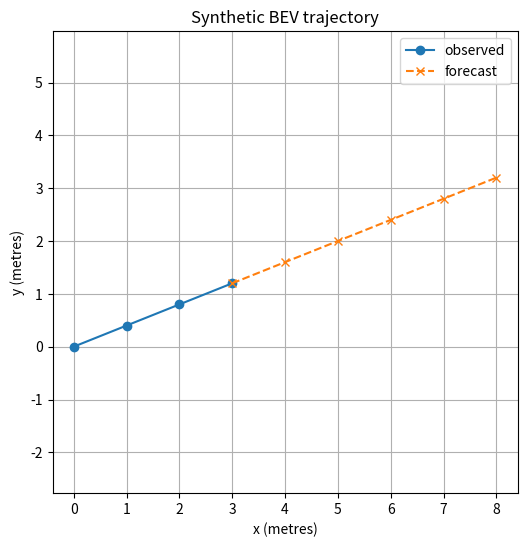

The matplotlib source for this figure:
"""Synthetic BEV trajectory visualisation and constant-velocity forecast."""
import argparse

def predict(points, steps=5):
    if len(points) < 2:
        raise ValueError("Need at least two observations")
    if steps < 0:
        raise ValueError("steps must be nonnegative")
    x1, y1 = points[-2]
    x2, y2 = points[-1]
    dx, dy = x2-x1, y2-y1
    return [(x2+dx*i, y2+dy*i) for i in range(1, steps+1)]

def render(points, forecast, output):
    import matplotlib
    matplotlib.use("Agg")
    import matplotlib.pyplot as plt
    fig, ax = plt.subplots(figsize=(6, 6))
    ax.plot(*zip(*points), "o-", label="observed")
    ax.plot(*zip(*([points[-1]] + forecast)), "x--", label="forecast")
    ax.set(xlabel="x (metres)", ylabel="y (metres)", title="Synthetic BEV trajectory")
    ax.set_aspect("equal", adjustable="datalim")
    ax.grid(True)
    ax.legend()
    fig.savefig(output, dpi=160, bbox_inches="tight")
    plt.close(fig)

def main():
    parser = argparse.ArgumentParser()
    parser.add_argument("--output", default="bev_demo.png")
    args = parser.parse_args()
    observed = [(0,0), (1,0.4), (2,0.8), (3,1.2)]
    forecast = predict(observed)
    render(observed, forecast, args.output)
    print("Forecast:", forecast, "Output:", args.output)

if __name__ == "__main__":
    main()
